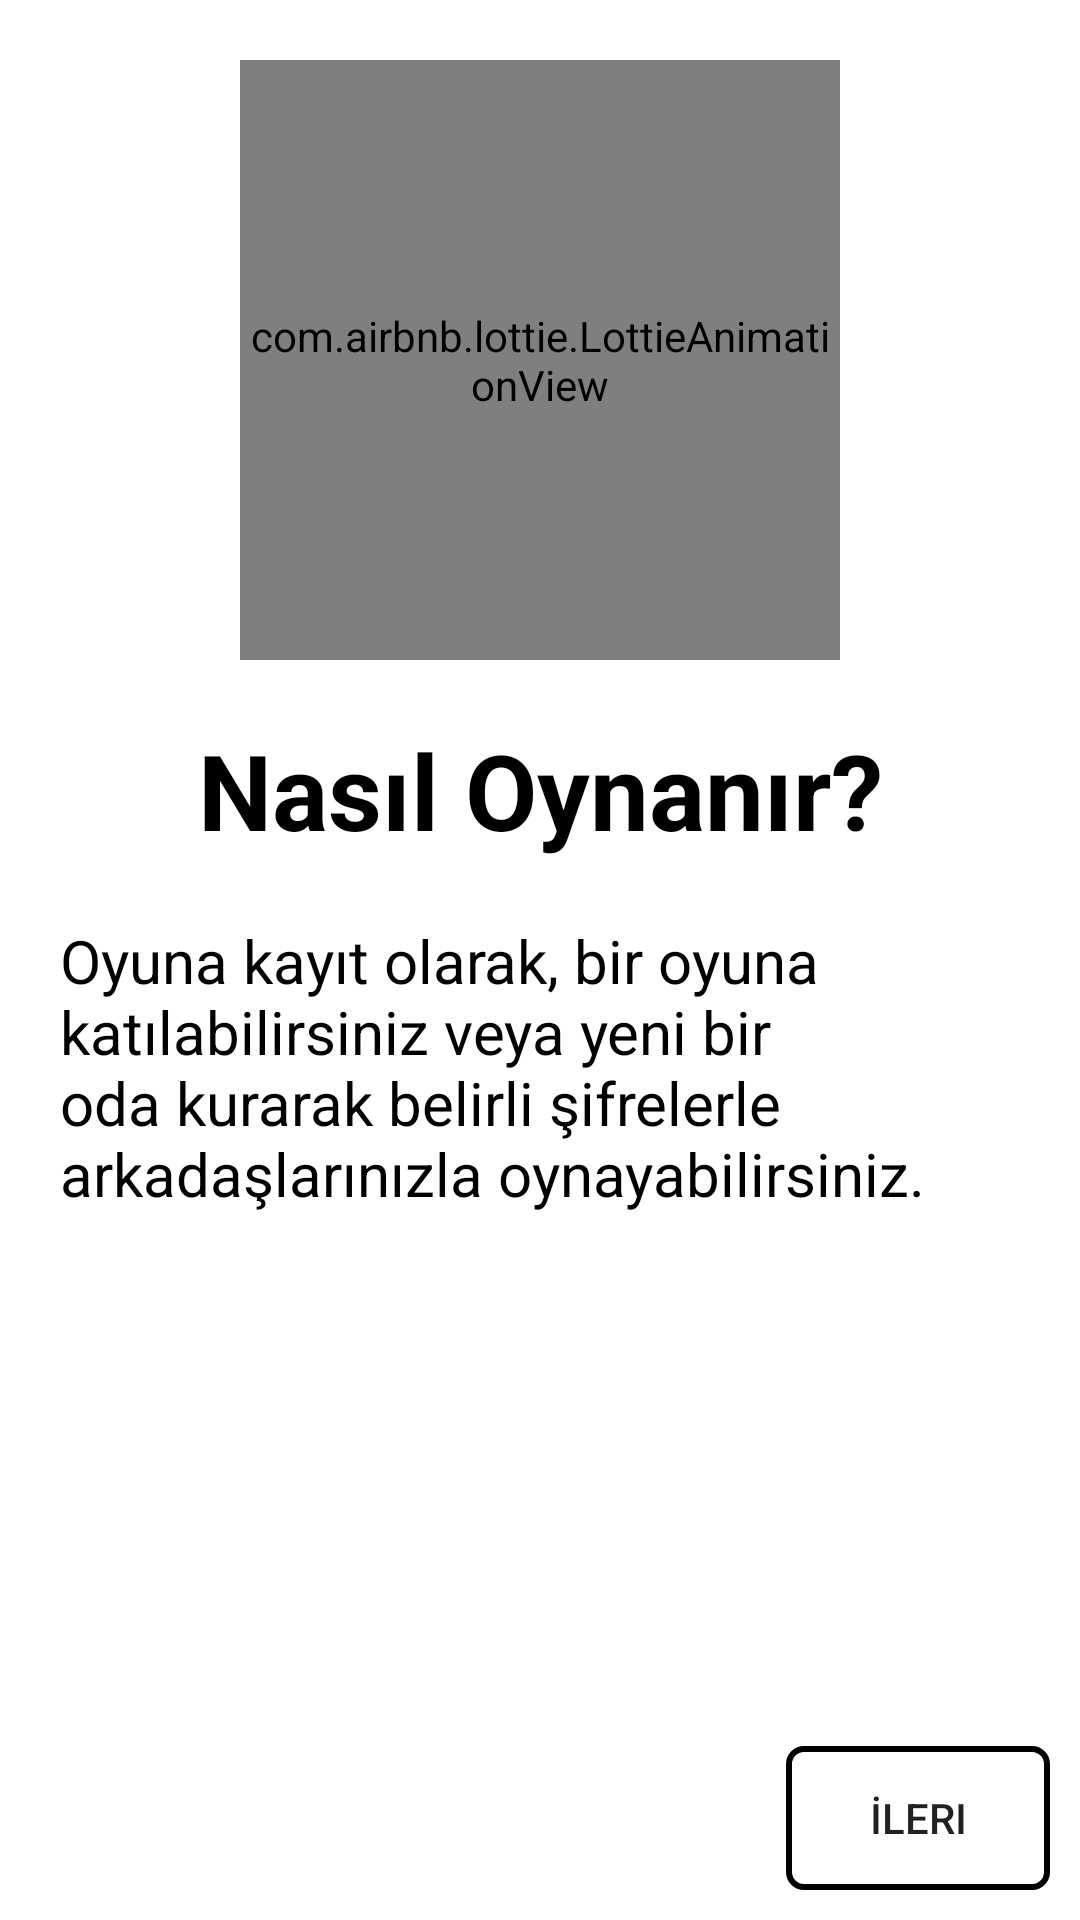

Write the Android layout XML for this screen, with the resource values it uses.
<!-- AndroidManifest.xml: application theme Theme.OnlineTabu -->
<!-- res/layout/fragment_second_on_boarding.xml -->
<?xml version="1.0" encoding="utf-8"?>
<androidx.constraintlayout.widget.ConstraintLayout xmlns:android="http://schemas.android.com/apk/res/android"
    xmlns:app="http://schemas.android.com/apk/res-auto"
    xmlns:tools="http://schemas.android.com/tools"
    android:layout_width="match_parent"
    android:layout_height="match_parent"
    tools:context=".presentation.on_boarding.SecondOnBoardingFragment">

    <com.airbnb.lottie.LottieAnimationView
        android:id="@+id/lottieAnimation"
        android:layout_width="200dp"
        android:layout_height="200dp"
        android:layout_marginTop="20dp"
        app:layout_constraintEnd_toEndOf="parent"
        app:layout_constraintStart_toStartOf="parent"
        app:layout_constraintTop_toTopOf="parent"
        app:lottie_autoPlay="true"
        app:lottie_loop="true"
        app:lottie_rawRes="@raw/onboarding2" />

    <androidx.appcompat.widget.AppCompatTextView
        android:id="@+id/tvHowToTitle"
        android:layout_width="wrap_content"
        android:layout_height="wrap_content"
        android:layout_marginTop="20dp"
        android:text="@string/how_to_play_title"
        android:textColor="@color/black"
        android:textSize="35sp"
        android:textStyle="bold"
        app:layout_constraintEnd_toEndOf="parent"
        app:layout_constraintStart_toStartOf="parent"
        app:layout_constraintTop_toBottomOf="@+id/lottieAnimation" />

    <androidx.appcompat.widget.AppCompatTextView
        android:layout_width="match_parent"
        android:layout_height="0dp"
        android:layout_margin="20dp"
        android:text="@string/how_to_play_second_screen"
        android:textColor="@color/black"
        android:textSize="20sp"
        app:layout_constraintBottom_toTopOf="@+id/btnSecondOnBoardingForward"
        app:layout_constraintEnd_toEndOf="parent"
        app:layout_constraintStart_toStartOf="parent"
        app:layout_constraintTop_toBottomOf="@+id/tvHowToTitle" />

    <androidx.appcompat.widget.AppCompatButton
        android:id="@+id/btnSecondOnBoardingForward"
        android:layout_width="wrap_content"
        android:layout_height="wrap_content"
        android:layout_margin="10dp"
        android:background="@drawable/on_boarding_button_shape"
        android:text="@string/forward"
        app:layout_constraintBottom_toBottomOf="parent"
        app:layout_constraintEnd_toEndOf="parent" />

</androidx.constraintlayout.widget.ConstraintLayout>
<!-- resources referenced by this layout -->
<resources>
  <color name="black">#FF000000</color>
  <!-- drawable on_boarding_button_shape (drawable) -->
  <?xml version="1.0" encoding="utf-8"?>
  <shape xmlns:android="http://schemas.android.com/apk/res/android">
  
      <stroke
          android:width="2dp"
          android:color="@color/black" />
      <padding
          android:left="5dp"
          android:right="5dp" />
  
      <corners android:radius="5dp"/>
  
  </shape>
  <string name="forward">İleri</string>
  <string name="how_to_play_second_screen">Oyuna kayıt olarak, bir oyuna katılabilirsiniz veya yeni bir oda kurarak belirli şifrelerle arkadaşlarınızla oynayabilirsiniz.</string>
  <string name="how_to_play_title">Nasıl Oynanır?</string>
  <style name="Theme.OnlineTabu" parent="Theme.MaterialComponents.DayNight.NoActionBar">
          
          <item name="colorPrimary">@color/purple_500</item>
          <item name="colorPrimaryVariant">@color/purple_700</item>
          <item name="colorOnPrimary">@color/white</item>
          
          <item name="colorSecondary">@color/teal_200</item>
          <item name="colorSecondaryVariant">@color/teal_700</item>
          <item name="colorOnSecondary">@color/black</item>
          
          <item name="android:statusBarColor" tools:targetApi="l">?attr/colorPrimaryVariant</item>
          
      </style>
  <color name="purple_500">#FF6200EE</color>
  <color name="purple_700">#FF3700B3</color>
  <color name="white">#FFFFFFFF</color>
  <color name="teal_200">#FF03DAC5</color>
  <color name="teal_700">#FF018786</color>
</resources>
